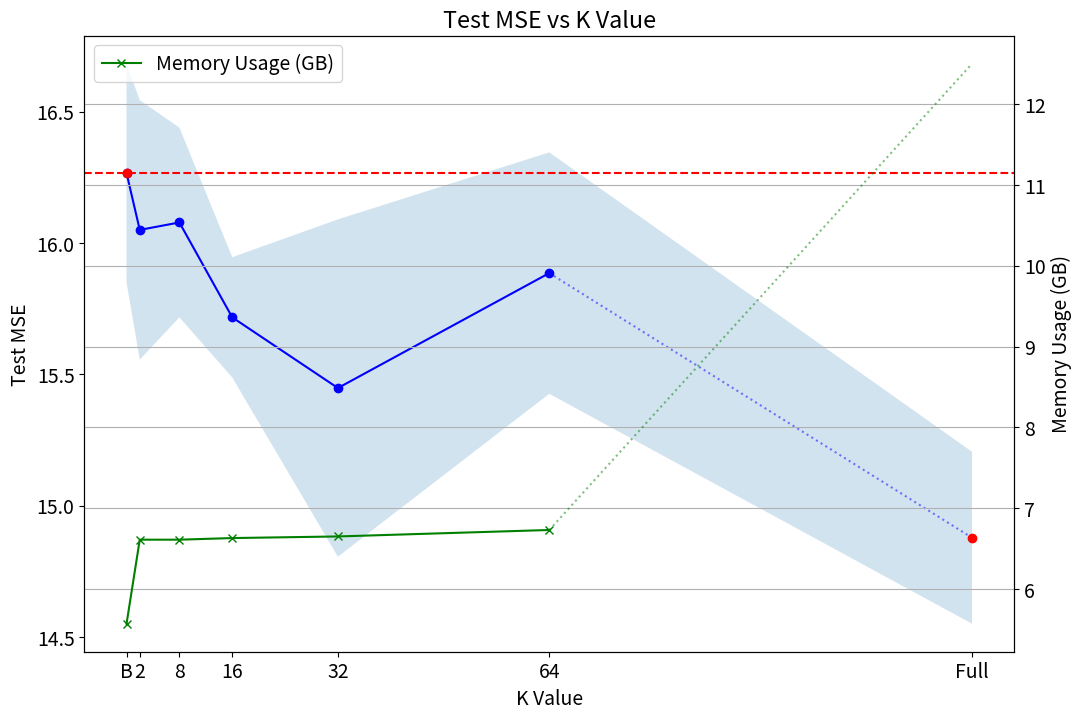

Source code (Python):
baseline = [16.02227, 16.8516, 15.92355]

full = [14.8169, 14.51277, 15.30674]

k2 = [15.35357, 16.4398, 16.35608]

k8 = [15.65488, 16.04286, 16.5367]

k16 = [15.46039, 16.016, 15.67512]

k32 = [15.7806, 16.01338, 14.55087]

k64 = [15.66146, 16.52549, 15.46982]

memory_usages = [5.57, 6.61, 6.61, 6.63, 6.65, 6.73, 12.5]

def get_stats(data):
    mean = sum(data) / len(data)
    variance = sum((x - mean) ** 2 for x in data) / len(data)
    std_dev = variance ** 0.5
    return mean, std_dev

def print_stats(label, data):
    mean, std_dev = get_stats(data)
    print(f"{label} - Mean: {mean:.5f}, Std Dev: {std_dev:.5f}")
    
print_stats("Baseline", baseline)
print_stats("Full", full)
print_stats("K2", k2)
print_stats("K8", k8)
print_stats("K16", k16)
print_stats("K32", k32)
print_stats("K64", k64)

# Plot the data where we go from baseline (k=0) to k=64
import matplotlib.pyplot as plt
import numpy as np
k_values = [0, 2, 8, 16, 32, 64, 128]
means = [get_stats(baseline)[0]] + [get_stats(data)[0] for data in [k2, k8, k16, k32, k64]] + [get_stats(full)[0]]
std_devs = [get_stats(baseline)[1]] + [get_stats(data)[1] for data in [k2, k8, k16, k32, k64]] + [get_stats(full)[1]]
print(len(k_values), len(means), len(std_devs))
plt.figure(figsize=(12, 8))
plt.rcParams.update({'font.size': 14})
# Plot the error bar as a transparent filled area
plt.fill_between(k_values, np.array(means) - np.array(std_devs), np.array(means) + np.array(std_devs), alpha=0.2)
#Print the actual line
# Make the font bigger
# plt.rcParams.update({'font.size': 14})
plt.plot(k_values[:-1], means[:-1], marker='o', color='blue', label='Mean Test MSE')
# Highlight the baseline and full points
plt.scatter([0, 128], [means[0], means[-1]], color='red', label='Baseline and Full', zorder=5)
# Plot a horizontal line at the baseline mean
plt.axhline(y=means[0], color='red', linestyle='--', label='Baseline Mean')
# PLot a dotted line between the 'full' point and the k64 point for both lines
plt.plot([64, 128], [means[-2], means[-1]], linestyle=':', color='blue', alpha=0.5)
plt.xticks(k_values, ['B', '2', '8', '16', '32', '64', 'Full'])
plt.xlabel('K Value')
plt.ylabel('Test MSE')
plt.title('Test MSE vs K Value')
# Plot memory usage on the same graph
plt.twinx()
plt.plot(k_values[:-1], memory_usages[:-1], marker='x', color='green', label='Memory Usage (GB)')

plt.plot([64, 128], [memory_usages[-2], memory_usages[-1]], linestyle=':', color='green', alpha=0.5)
plt.ylabel('Memory Usage (GB)')
plt.legend(loc='upper left')
plt.legend()
plt.xticks(k_values, ['B', '2', '8', '16', '32', '64', 'Full'])
plt.grid()
plt.savefig('test_mse_vs_k_value.png')
plt.show()